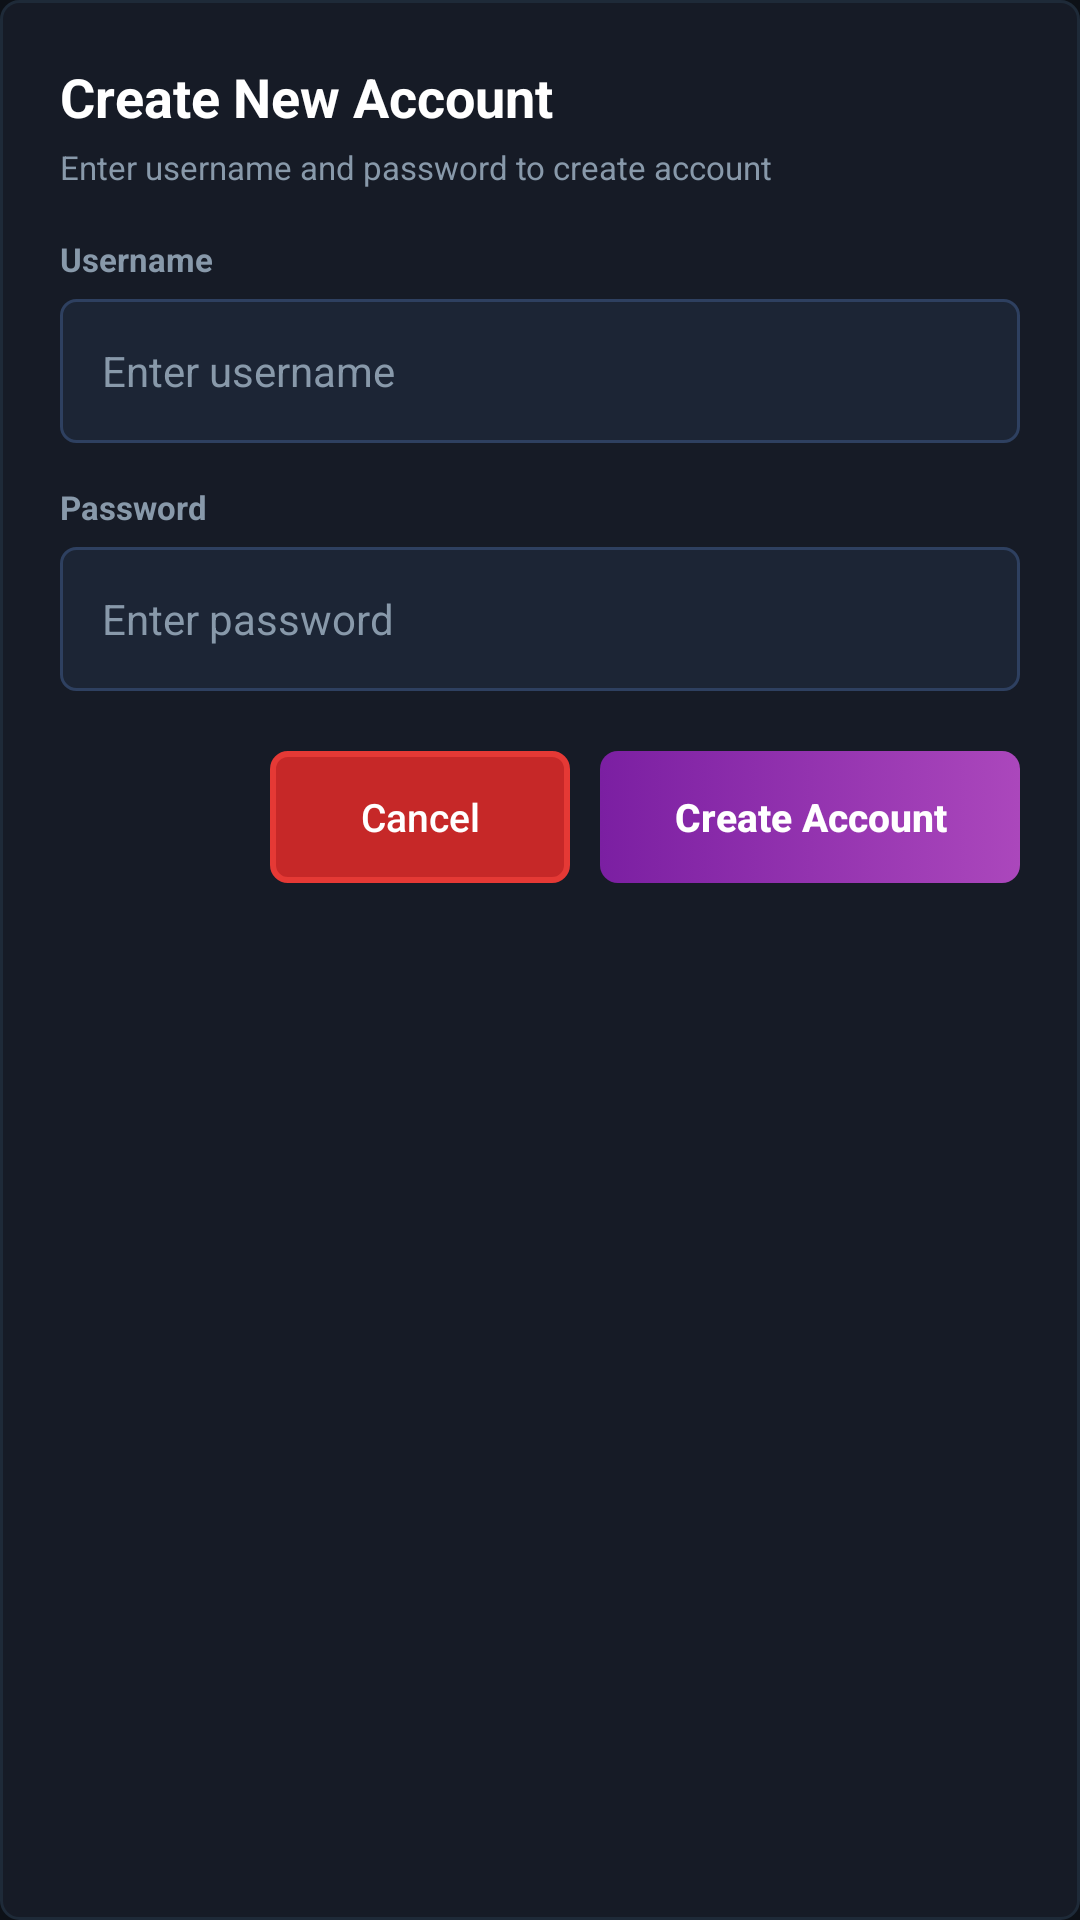

Android layout source for this screen:
<!-- AndroidManifest.xml: application theme Theme.CapturePro -->
<!-- res/layout/dialog_create_account.xml -->
<?xml version="1.0" encoding="utf-8"?>
<LinearLayout xmlns:android="http://schemas.android.com/apk/res/android"
    android:layout_width="match_parent"
    android:layout_height="wrap_content"
    android:orientation="vertical"
    android:background="@drawable/bg_card"
    android:padding="20dp">

    <TextView
        android:layout_width="wrap_content"
        android:layout_height="wrap_content"
        android:text="Create New Account"
        android:textColor="@color/white"
        android:textStyle="bold"
        android:textSize="18sp"
        android:layout_marginBottom="4dp"/>

    <TextView
        android:layout_width="wrap_content"
        android:layout_height="wrap_content"
        android:text="Enter username and password to create account"
        android:textColor="@color/text_secondary"
        android:textSize="11sp"
        android:layout_marginBottom="16dp"/>

    
    <TextView
        android:layout_width="wrap_content"
        android:layout_height="wrap_content"
        android:text="Username"
        android:textColor="@color/text_secondary"
        android:textSize="11sp"
        android:textStyle="bold"
        android:layout_marginBottom="6dp"/>

    <EditText
        android:id="@+id/etNewUsername"
        android:layout_width="match_parent"
        android:layout_height="48dp"
        android:hint="Enter username"
        android:textColorHint="@color/text_secondary"
        android:textColor="@color/white"
        android:textSize="14sp"
        android:background="@drawable/bg_input"
        android:paddingStart="14dp"
        android:paddingEnd="14dp"
        android:inputType="textNoSuggestions"
        android:maxLines="1"
        android:singleLine="true"
        android:layout_marginBottom="14dp"/>

    
    <TextView
        android:layout_width="wrap_content"
        android:layout_height="wrap_content"
        android:text="Password"
        android:textColor="@color/text_secondary"
        android:textSize="11sp"
        android:textStyle="bold"
        android:layout_marginBottom="6dp"/>

    <EditText
        android:id="@+id/etNewPassword"
        android:layout_width="match_parent"
        android:layout_height="48dp"
        android:hint="Enter password"
        android:textColorHint="@color/text_secondary"
        android:textColor="@color/white"
        android:textSize="14sp"
        android:background="@drawable/bg_input"
        android:paddingStart="14dp"
        android:paddingEnd="14dp"
        android:inputType="textPassword"
        android:maxLines="1"
        android:singleLine="true"
        android:layout_marginBottom="20dp"/>

    
    <LinearLayout
        android:layout_width="match_parent"
        android:layout_height="wrap_content"
        android:orientation="horizontal"
        android:gravity="end">

        <androidx.appcompat.widget.AppCompatButton
            android:id="@+id/btnCancelCreate"
            android:layout_width="100dp"
            android:layout_height="44dp"
            android:text="Cancel"
            android:textColor="#FFFFFF"
            android:textSize="13sp"
            android:textAllCaps="false"
            android:background="@drawable/bg_btn_reset"
            android:stateListAnimator="@null"
            android:layout_marginEnd="10dp"/>

        <androidx.appcompat.widget.AppCompatButton
            android:id="@+id/btnSubmitCreate"
            android:layout_width="140dp"
            android:layout_height="44dp"
            android:text="Create Account"
            android:textColor="#FFFFFF"
            android:textSize="13sp"
            android:textAllCaps="false"
            android:textStyle="bold"
            android:background="@drawable/bg_btn_capture"
            android:stateListAnimator="@null"/>
    </LinearLayout>
</LinearLayout>
<!-- resources referenced by this layout -->
<resources>
  <color name="text_secondary">#8899AA</color>
  <color name="white">#FFFFFF</color>
  <!-- drawable bg_btn_capture (drawable) -->
  <?xml version="1.0" encoding="utf-8"?>
  <selector xmlns:android="http://schemas.android.com/apk/res/android">
      <item android:state_pressed="true">
          <shape>
              <gradient
                  android:startColor="#6A1589"
                  android:endColor="#9C27B0"
                  android:angle="0"/>
              <corners android:radius="6dp"/>
          </shape>
      </item>
      <item android:state_enabled="false">
          <shape>
              <solid android:color="#444455"/>
              <corners android:radius="6dp"/>
          </shape>
      </item>
      <item>
          <shape>
              <gradient
                  android:startColor="#7B1FA2"
                  android:endColor="#AB47BC"
                  android:angle="0"/>
              <corners android:radius="6dp"/>
          </shape>
      </item>
  </selector>
  <!-- drawable bg_btn_reset (drawable) -->
  <?xml version="1.0" encoding="utf-8"?>
  <selector xmlns:android="http://schemas.android.com/apk/res/android">
      <item android:state_pressed="true">
          <shape>
              <solid android:color="#B71C1C"/>
              <stroke android:width="2dp" android:color="#FF5252"/>
              <corners android:radius="5dp"/>
          </shape>
      </item>
      <item>
          <shape>
              <solid android:color="#C62828"/>
              <stroke android:width="2dp" android:color="@color/accent_red"/>
              <corners android:radius="5dp"/>
          </shape>
      </item>
  </selector>
  <!-- drawable bg_card (drawable) -->
  <?xml version="1.0" encoding="utf-8"?>
  <shape xmlns:android="http://schemas.android.com/apk/res/android">
      <solid android:color="@color/bg_card"/>
      <corners android:radius="6dp"/>
      <stroke android:width="1dp" android:color="@color/divider"/>
  </shape>
  <!-- drawable bg_input (drawable) -->
  <?xml version="1.0" encoding="utf-8"?>
  <selector xmlns:android="http://schemas.android.com/apk/res/android">
      <item android:state_focused="true">
          <shape>
              <solid android:color="@color/input_bg"/>
              <stroke android:width="1.5dp" android:color="@color/accent_orange"/>
              <corners android:radius="5dp"/>
          </shape>
      </item>
      <item>
          <shape>
              <solid android:color="@color/input_bg"/>
              <stroke android:width="1dp" android:color="@color/input_stroke"/>
              <corners android:radius="5dp"/>
          </shape>
      </item>
  </selector>
  <style name="Theme.CapturePro" parent="Theme.MaterialComponents.DayNight.NoActionBar">
          
          <item name="android:statusBarColor">@color/bg_header</item>
          <item name="android:windowLightStatusBar">false</item>
          
          <item name="android:navigationBarColor">@color/bg_dark</item>
          
          <item name="android:windowBackground">@color/bg_dark</item>
          
          <item name="colorPrimary">@color/accent_orange</item>
          <item name="colorPrimaryVariant">@color/accent_orange</item>
          <item name="colorOnPrimary">@color/white</item>
          <item name="colorSecondary">@color/accent_purple</item>
          <item name="colorOnSecondary">@color/white</item>
          
          <item name="android:textColorPrimary">@color/white</item>
          <item name="android:textColorSecondary">@color/text_secondary</item>
          
          <item name="colorControlActivated">@color/accent_orange</item>
          <item name="colorControlHighlight">#33FF6D00</item>
      </style>
  <color name="accent_red">#E53935</color>
  <color name="bg_card">#161B26</color>
  <color name="divider">#1E2A38</color>
  <color name="input_bg">#1C2535</color>
  <color name="accent_orange">#FF6D00</color>
  <color name="input_stroke">#2E4060</color>
  <color name="bg_header">#0A0A18</color>
  <color name="bg_dark">#0D1117</color>
  <color name="accent_purple">#7B1FA2</color>
</resources>
